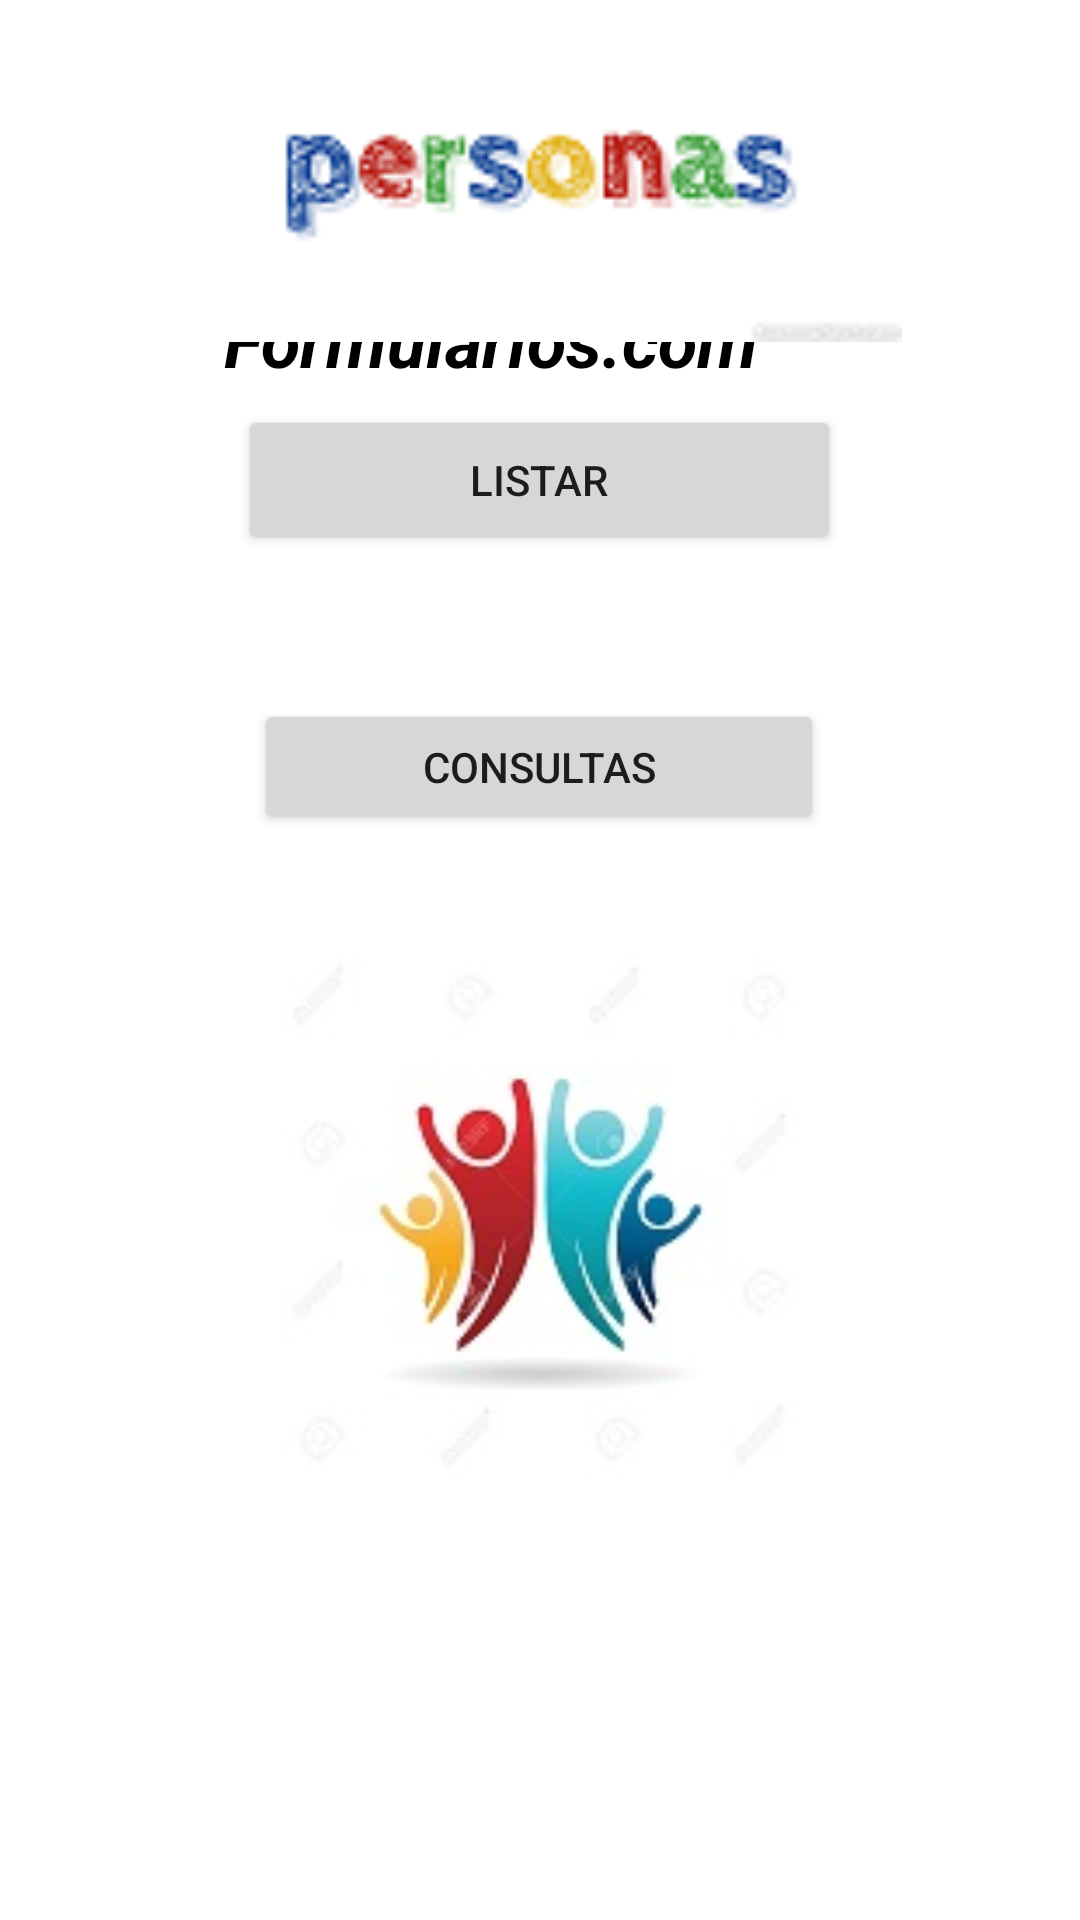

Produce the Android XML layout that renders to this screen, including the resource entries it uses.
<!-- AndroidManifest.xml: application theme Theme.Taller_Formulario -->
<!-- res/layout/activity_inicial.xml -->
<?xml version="1.0" encoding="utf-8"?>
<androidx.constraintlayout.widget.ConstraintLayout xmlns:android="http://schemas.android.com/apk/res/android"
    xmlns:app="http://schemas.android.com/apk/res-auto"
    xmlns:tools="http://schemas.android.com/tools"
    android:layout_width="match_parent"
    android:layout_height="match_parent"
    android:background="@color/white"
    tools:context=".Inicial">

    <TextView
        android:id="@+id/textView2"
        android:layout_width="211dp"
        android:layout_height="35dp"
        android:layout_marginTop="95dp"
        android:layout_marginBottom="500dp"
        android:text="Formularios.com"
        android:textColor="@color/black"
        android:textSize="24sp"
        android:textStyle="bold|italic"
        app:layout_constraintBottom_toBottomOf="parent"
        app:layout_constraintEnd_toEndOf="parent"
        app:layout_constraintHorizontal_bias="0.501"
        app:layout_constraintStart_toStartOf="parent"
        app:layout_constraintTop_toTopOf="parent"
        app:layout_constraintVertical_bias="0.212" />

    <com.google.android.material.floatingactionbutton.FloatingActionButton
        android:id="@+id/btnAgregar"
        android:layout_width="wrap_content"
        android:layout_height="wrap_content"
        android:layout_marginTop="503dp"
        android:layout_marginBottom="43dp"
        android:backgroundTint="@android:color/holo_red_dark"
        android:clickable="true"
        app:backgroundTint="@android:color/holo_red_dark"
        app:layout_constraintBottom_toBottomOf="parent"
        app:layout_constraintEnd_toEndOf="parent"
        app:layout_constraintHorizontal_bias="0.847"
        app:layout_constraintStart_toStartOf="parent"
        app:layout_constraintTop_toBottomOf="@+id/textView2"
        app:layout_constraintVertical_bias="1.0"
        app:srcCompat="@android:drawable/ic_input_add" />

    <ImageView
        android:id="@+id/imageView3"
        android:layout_width="395dp"
        android:layout_height="104dp"
        android:layout_marginTop="16dp"
        android:layout_marginBottom="2dp"
        app:layout_constraintBottom_toTopOf="@+id/textView2"
        app:layout_constraintEnd_toEndOf="parent"
        app:layout_constraintHorizontal_bias="0.5"
        app:layout_constraintStart_toStartOf="parent"
        app:layout_constraintTop_toTopOf="parent"
        app:layout_constraintVertical_bias="0.245"
        app:srcCompat="@drawable/personlogo" />

    <Button
        android:id="@+id/btnListar"
        android:layout_width="201dp"
        android:layout_height="50dp"
        android:layout_marginTop="46dp"
        android:layout_marginBottom="21dp"
        android:text="Listar"
        app:layout_constraintBottom_toTopOf="@+id/btnConsultas"
        app:layout_constraintEnd_toEndOf="parent"
        app:layout_constraintHorizontal_bias="0.498"
        app:layout_constraintStart_toStartOf="parent"
        app:layout_constraintTop_toBottomOf="@+id/textView2" />

    <Button
        android:id="@+id/btnConsultas"
        android:layout_width="190dp"
        android:layout_height="45dp"
        android:layout_marginTop="27dp"
        android:layout_marginBottom="405dp"
        android:text="Consultas"
        app:layout_constraintBottom_toBottomOf="parent"
        app:layout_constraintEnd_toEndOf="parent"
        app:layout_constraintHorizontal_bias="0.498"
        app:layout_constraintStart_toStartOf="parent"
        app:layout_constraintTop_toBottomOf="@+id/btnListar" />

    <ImageView
        android:id="@+id/imageView4"
        android:layout_width="175dp"
        android:layout_height="174dp"
        android:layout_marginTop="68dp"
        android:layout_marginBottom="176dp"
        app:layout_constraintBottom_toBottomOf="parent"
        app:layout_constraintEnd_toEndOf="parent"
        app:layout_constraintHorizontal_bias="0.5"
        app:layout_constraintStart_toStartOf="parent"
        app:layout_constraintTop_toBottomOf="@+id/btnConsultas"
        app:srcCompat="@drawable/logo" />

</androidx.constraintlayout.widget.ConstraintLayout>
<!-- resources referenced by this layout -->
<resources>
  <!-- drawable logo: png bitmap (drawable, 26069 bytes) -->
  <!-- drawable personlogo: png bitmap (drawable, 5720 bytes) -->
  <style name="Theme.Taller_Formulario" parent="Theme.MaterialComponents.DayNight.DarkActionBar">
          
          <item name="colorPrimary">@color/purple_500</item>
          <item name="colorPrimaryVariant">@color/purple_700</item>
          <item name="colorOnPrimary">@color/white</item>
          
          <item name="colorSecondary">@color/teal_200</item>
          <item name="colorSecondaryVariant">@color/teal_700</item>
          <item name="colorOnSecondary">@color/black</item>
          
          <item name="android:statusBarColor" tools:targetApi="l">?attr/colorPrimaryVariant</item>
          
      </style>
  <!-- not gathered from this repository: default colours our renderer supplied (Android Studio template values) -->
  <color name="purple_500">#FF6200EE</color>
  <color name="purple_700">#FF3700B3</color>
  <color name="teal_200">#FF03DAC5</color>
  <color name="teal_700">#FF018786</color>
  <color name="black">#FF000000</color>
  <color name="white">#FFFFFFFF</color>
</resources>
